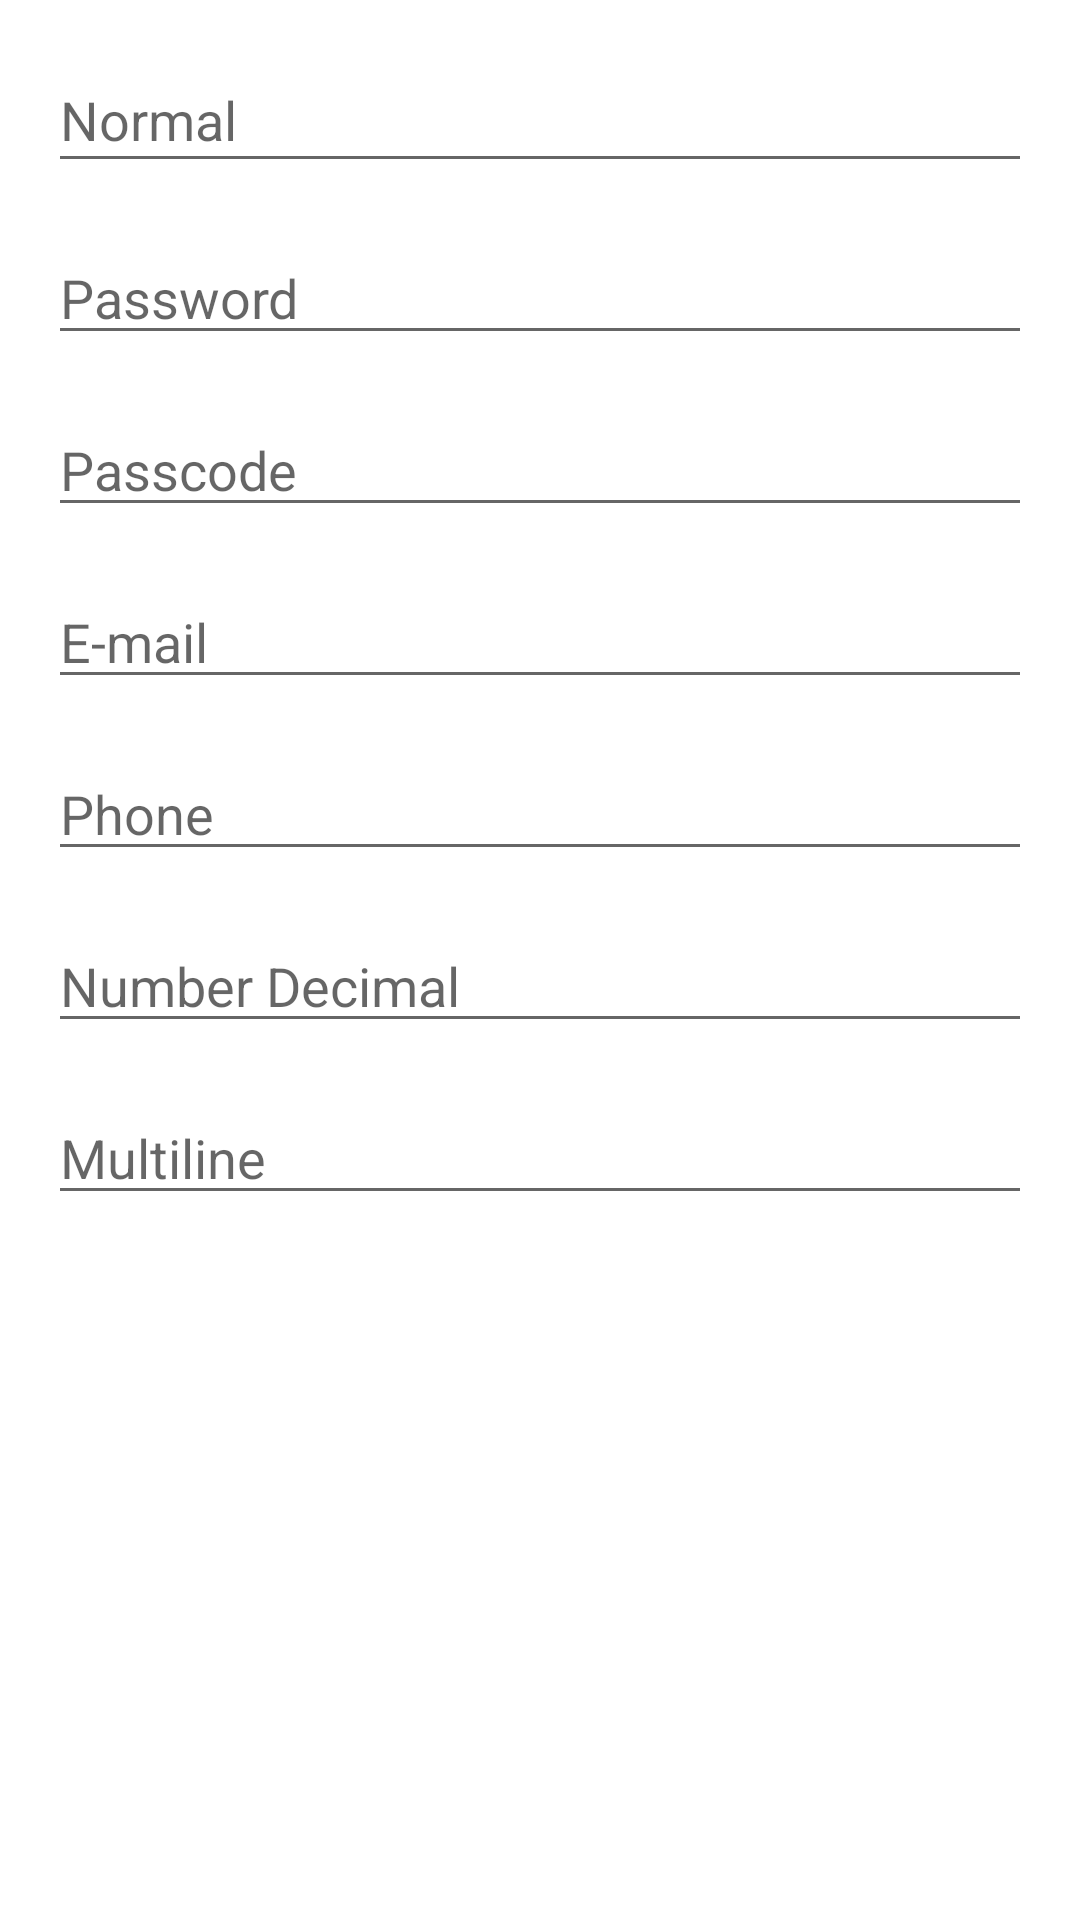

This screen was rendered from an Android layout file. Write that file and the resources it references.
<!-- AndroidManifest.xml: application theme Theme.Keyboard_hangle -->
<!-- res/layout/activity_main.xml -->
<?xml version="1.0" encoding="utf-8"?>
<androidx.constraintlayout.widget.ConstraintLayout xmlns:android="http://schemas.android.com/apk/res/android"
    xmlns:app="http://schemas.android.com/apk/res-auto"
    xmlns:tools="http://schemas.android.com/tools"
    android:layout_width="match_parent"
    android:layout_height="match_parent"
    tools:context=".activity.MainActivity">

    <EditText
        android:id="@+id/test_input"
        android:layout_width="0dp"
        android:layout_height="45dp"
        android:layout_marginLeft="16dp"
        android:layout_marginTop="16dp"
        android:layout_marginRight="16dp"
        android:hint="Normal"
        app:layout_constraintLeft_toLeftOf="parent"
        app:layout_constraintRight_toRightOf="parent"
        app:layout_constraintTop_toTopOf="parent" />

    <EditText
        android:id="@+id/editText"
        android:layout_width="0dp"
        android:layout_height="wrap_content"
        android:layout_marginStart="16dp"
        android:layout_marginLeft="16dp"
        android:layout_marginTop="16dp"
        android:layout_marginEnd="16dp"
        android:layout_marginRight="16dp"
        android:ems="10"
        android:hint="Password"
        android:inputType="textPassword"
        app:layout_constraintEnd_toEndOf="parent"
        app:layout_constraintStart_toStartOf="parent"
        app:layout_constraintTop_toBottomOf="@+id/test_input" />

    <EditText
        android:id="@+id/editText2"
        android:layout_width="0dp"
        android:layout_height="wrap_content"
        android:layout_marginStart="16dp"
        android:layout_marginLeft="16dp"
        android:layout_marginTop="16dp"
        android:layout_marginEnd="16dp"
        android:layout_marginRight="16dp"
        android:ems="10"
        android:hint="Passcode"
        android:inputType="numberPassword"
        app:layout_constraintEnd_toEndOf="parent"
        app:layout_constraintStart_toStartOf="parent"
        app:layout_constraintTop_toBottomOf="@+id/editText" />

    <EditText
        android:id="@+id/editText3"
        android:layout_width="0dp"
        android:layout_height="wrap_content"
        android:layout_marginStart="16dp"
        android:layout_marginLeft="16dp"
        android:layout_marginTop="16dp"
        android:layout_marginEnd="16dp"
        android:layout_marginRight="16dp"
        android:ems="10"
        android:hint="E-mail"
        android:inputType="textEmailAddress"
        app:layout_constraintEnd_toEndOf="parent"
        app:layout_constraintStart_toStartOf="parent"
        app:layout_constraintTop_toBottomOf="@+id/editText2" />

    <EditText
        android:id="@+id/editText4"
        android:layout_width="0dp"
        android:layout_height="wrap_content"
        android:layout_marginStart="16dp"
        android:layout_marginLeft="16dp"
        android:layout_marginTop="16dp"
        android:layout_marginEnd="16dp"
        android:layout_marginRight="16dp"
        android:ems="10"
        android:hint="Phone "
        android:inputType="phone"
        app:layout_constraintEnd_toEndOf="parent"
        app:layout_constraintStart_toStartOf="parent"
        app:layout_constraintTop_toBottomOf="@+id/editText3" />

    <EditText
        android:id="@+id/editText6"
        android:layout_width="0dp"
        android:layout_height="wrap_content"
        android:layout_marginStart="16dp"
        android:layout_marginLeft="16dp"
        android:layout_marginTop="16dp"
        android:layout_marginEnd="16dp"
        android:layout_marginRight="16dp"
        android:ems="10"
        android:hint="Number Decimal"
        android:inputType="numberDecimal"
        app:layout_constraintEnd_toEndOf="parent"
        app:layout_constraintStart_toStartOf="parent"
        app:layout_constraintTop_toBottomOf="@+id/editText4" />

    <EditText
        android:id="@+id/editText7"
        android:layout_width="0dp"
        android:layout_height="wrap_content"
        android:layout_marginStart="16dp"
        android:layout_marginLeft="16dp"
        android:layout_marginTop="16dp"
        android:layout_marginEnd="16dp"
        android:layout_marginRight="16dp"
        android:ems="10"
        android:gravity="start|top"
        android:hint="Multiline"
        android:inputType="textMultiLine"
        app:layout_constraintEnd_toEndOf="parent"
        app:layout_constraintStart_toStartOf="parent"
        app:layout_constraintTop_toBottomOf="@+id/editText6" />

</androidx.constraintlayout.widget.ConstraintLayout>
<!-- resources referenced by this layout -->
<resources>
  <style name="Theme.Keyboard_hangle" parent="Theme.MaterialComponents.DayNight.DarkActionBar">
          
          <item name="android:statusBarColor" tools:targetApi="l">?attr/colorPrimaryVariant</item>
          
      </style>
</resources>
